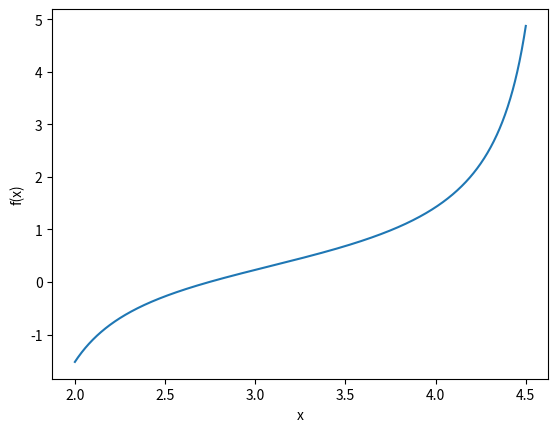

Python code for this plot:
import numpy as np
import matplotlib.pyplot as plt

# The function we Want to Solve
def f(x):
    return np.tan(x) - x / (1 - x**2)

if __name__ == "__main__":

    # Plot the Function to Visualize the Root
    x = np.linspace(2,4.5,1000)
    y = f(x)

    plt.plot(x, y)
    plt.xlabel('x')
    plt.ylabel('f(x)')
    plt.tight_layout
    plt.show()

    # Repetitions
    N = 20

    # Region Edges (Find Them in the Diagram of the Function)
    a, b = [2], [4]

    # Counters
    i, j = 0, 0

    for n in range(N):
        # Center of Interval (a,b)
        c = 0.5 * (a[i] + b[j])
        # Where is the Root? In (a,c) or in (c,b)? (Bolzano Theorem)
        if np.sign(f(a[i])) * np.sign(f(c)) == -1.0:
            b += [c]
            j += 1
        elif np.sign(f(c)) * np.sign(f(b[j])) == -1.0:
            a += [c]
            i += 1

    # We Specify the Root as the Center of the Interval (a,b)
    root = 0.5 * (b[j] + a[i])

    print(f'The root of f is: x = {root:.4f}.')
    print(f'The valus of f for the above x is {f(root):.7f}.')
